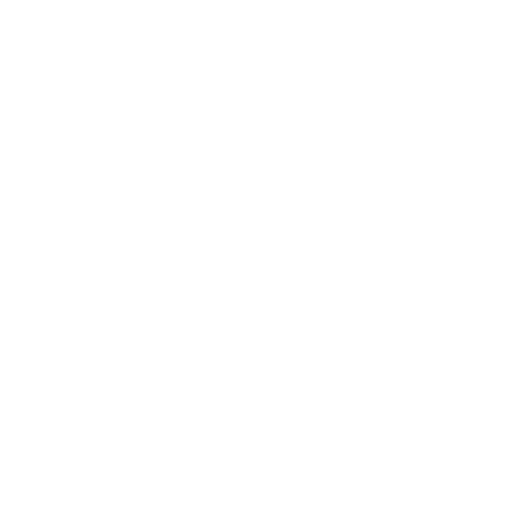
t = 0.00 s
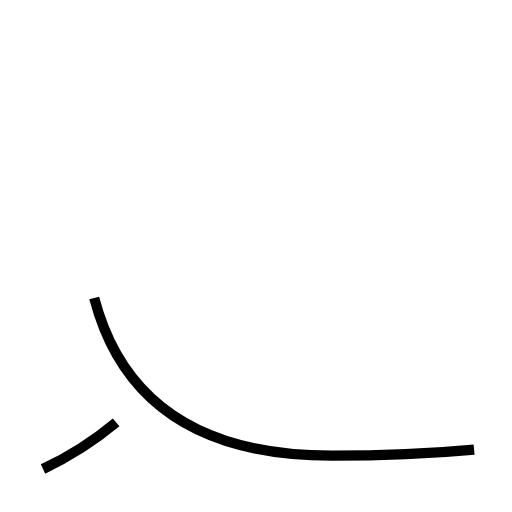
t = 1.58 s
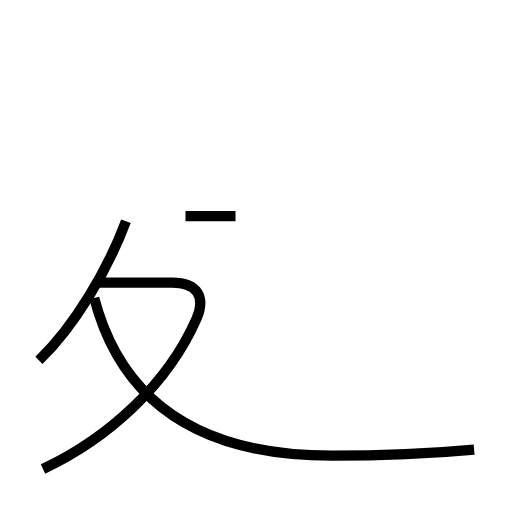
t = 2.98 s
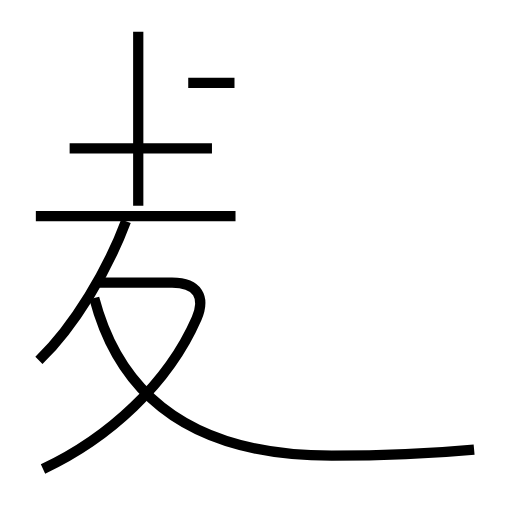
t = 4.48 s
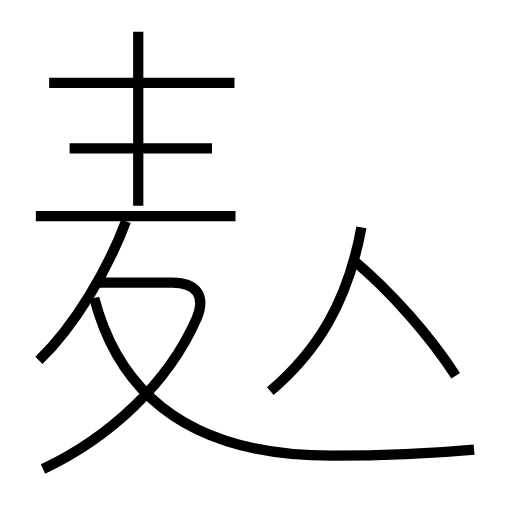
t = 5.90 s
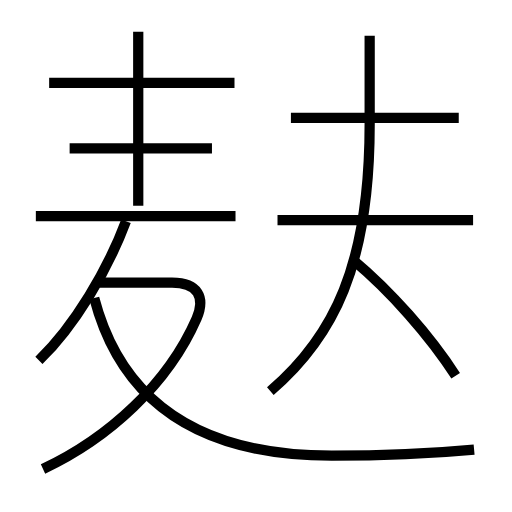
t = 7.53 s

The animated SVG that drew these frames (rendered in a browser with its animation timeline set to each time). Animation: 11 SMIL elements (animate=11); one cycle of 7.53 s.

<?xml version='1.0' encoding='utf-8'?>
<svg viewBox="0.0 -6.0 50.0 50.0" version="1.1" xmlns="http://www.w3.org/2000/svg"><rect x="-1000" y="-1000" width="2000" height="2000" stroke="white" fill="white" /><g style="fill:none;stroke:#000000;stroke-width:1"><path d="M 46.3 -0.1 C 42.0 0.3 38.1 0.5 32.4 0.5 C 20.2 0.5 12.0 -4.2 9.2 -14.9 " transform="translate(0.0 38.0)" stroke-dasharray="44.276511428353885" stroke-dashoffset="44.276511428353885"><animate attributeName="stroke-dashoffset" from="44.276511428353885" to="0" dur="1.3282953428506166s" begin="0s" fill="freeze" /></path><path d="M 4.2 1.8 C 10.6 -1.2 16.4 -6.5 19.2 -12.9 C 20.1 -15.0 19.3 -16.4 16.8 -16.4 L 9.7 -16.4 " transform="translate(0.0 38.0)" stroke-dasharray="33.95201130544032" stroke-dashoffset="33.95201130544032"><animate attributeName="stroke-dashoffset" from="33.95201130544032" to="0" dur="1.0185603391632096s" begin="1.3282953428506166s" fill="freeze" /></path><path d="M 3.8 -8.8 C 7.3 -12.2 10.5 -17.6 12.3 -22.4 " transform="translate(0.0 38.0)" stroke-dasharray="16.15314791882711" stroke-dashoffset="16.15314791882711"><animate attributeName="stroke-dashoffset" from="16.15314791882711" to="0" dur="0.48459443756481324s" begin="2.3468556820138264s" fill="freeze" /></path><path d="M 23.0 -22.9 L 3.5 -22.9 " transform="translate(0.0 38.0)" stroke-dasharray="19.5" stroke-dashoffset="19.5"><animate attributeName="stroke-dashoffset" from="19.5" to="0" dur="0.585s" begin="2.8314501195786397s" fill="freeze" /></path><path d="M 20.7 -29.5 L 6.8 -29.5 " transform="translate(0.0 38.0)" stroke-dasharray="13.899999999999999" stroke-dashoffset="13.899999999999999"><animate attributeName="stroke-dashoffset" from="13.899999999999999" to="0" dur="0.4169999999999999s" begin="3.4164501195786396s" fill="freeze" /></path><path d="M 13.5 -23.9 L 13.5 -40.9 " transform="translate(0.0 38.0)" stroke-dasharray="17.0" stroke-dashoffset="17.0"><animate attributeName="stroke-dashoffset" from="17.0" to="0" dur="0.51s" begin="3.8334501195786395s" fill="freeze" /></path><path d="M 22.9 -35.9 L 4.8 -35.9 " transform="translate(0.0 38.0)" stroke-dasharray="18.099999999999998" stroke-dashoffset="18.099999999999998"><animate attributeName="stroke-dashoffset" from="18.099999999999998" to="0" dur="0.5429999999999999s" begin="4.343450119578639s" fill="freeze" /></path><path d="M 44.5 -7.3 C 42.0 -11.2 38.1 -15.6 34.5 -18.6 " transform="translate(0.0 38.0)" stroke-dasharray="15.141168453583326" stroke-dashoffset="15.141168453583326"><animate attributeName="stroke-dashoffset" from="15.141168453583326" to="0" dur="0.4542350536074998s" begin="4.886450119578639s" fill="freeze" /></path><path d="M 26.4 -5.8 C 32.6 -11.1 36.1 -18.1 36.1 -31.9 L 36.1 -40.5 " transform="translate(0.0 38.0)" stroke-dasharray="37.453522258021394" stroke-dashoffset="37.453522258021394"><animate attributeName="stroke-dashoffset" from="37.453522258021394" to="0" dur="1.1236056677406419s" begin="5.340685173186139s" fill="freeze" /></path><path d="M 46.2 -22.5 L 27.1 -22.5 " transform="translate(0.0 38.0)" stroke-dasharray="19.1" stroke-dashoffset="19.1"><animate attributeName="stroke-dashoffset" from="19.1" to="0" dur="0.5730000000000001s" begin="6.464290840926781s" fill="freeze" /></path><path d="M 44.8 -32.5 L 28.4 -32.5" transform="translate(0.0 38.0)" stroke-dasharray="16.4" stroke-dashoffset="16.4"><animate attributeName="stroke-dashoffset" from="16.4" to="0" dur="0.49199999999999994s" begin="7.037290840926781s" fill="freeze" /></path></g></svg>
